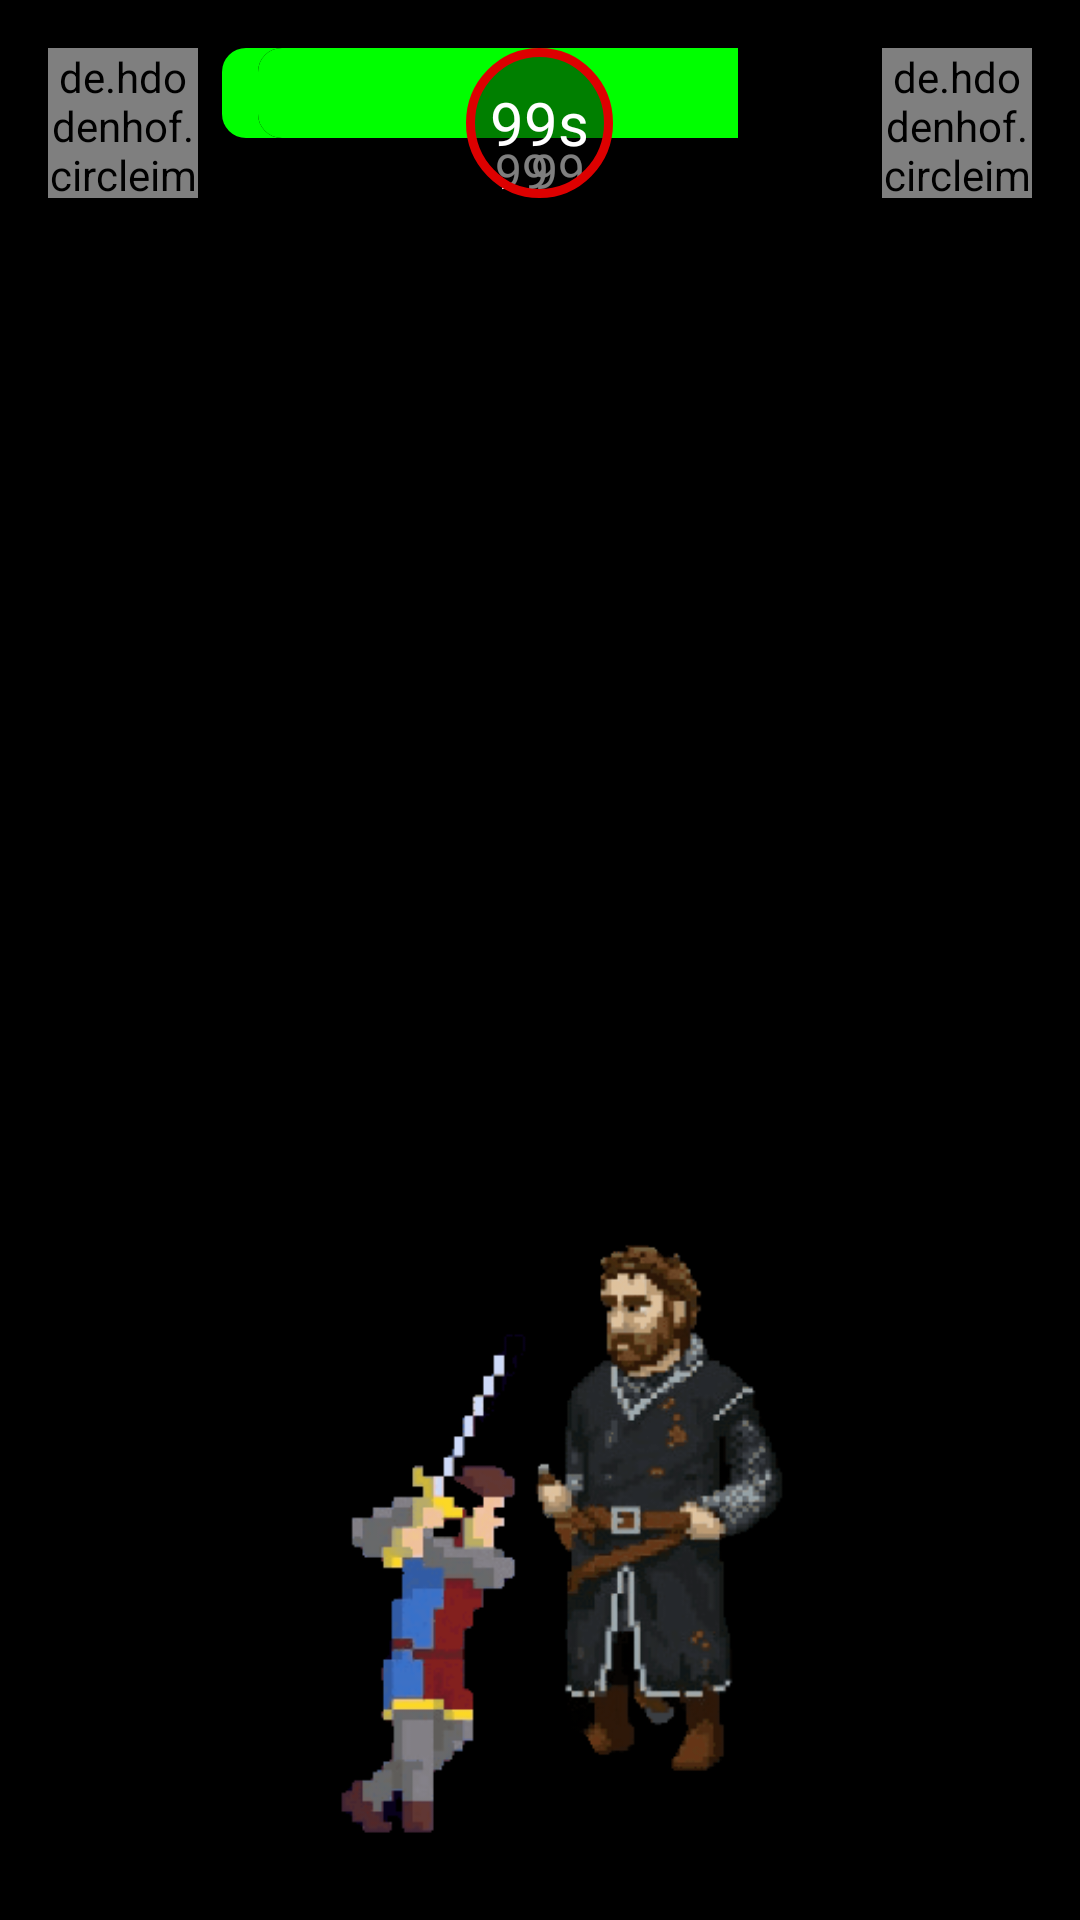

Produce the Android XML layout that renders to this screen, including the resource entries it uses.
<!-- AndroidManifest.xml: application theme Theme.FightingGame -->
<!-- res/layout/fragment_battle.xml -->
<FrameLayout xmlns:android="http://schemas.android.com/apk/res/android"
    xmlns:app="http://schemas.android.com/apk/res-auto"
    xmlns:tools="http://schemas.android.com/tools"
    android:layout_width="match_parent"
    android:layout_height="match_parent"
    tools:context=".ui.BattleFragment">

    
    <ImageView
        android:id="@+id/battleBackground"
        android:layout_width="match_parent"
        android:layout_height="match_parent"
        android:scaleType="centerCrop"
        android:src="@drawable/bgbattle" />
    <View
        android:layout_width="match_parent"
        android:layout_height="match_parent"
        android:background="#79000000" />
    
    <LinearLayout
        android:id="@+id/player1Layout"
        android:layout_width="wrap_content"
        android:layout_height="wrap_content"
        android:layout_gravity="start|top"
        android:orientation="horizontal"
        android:layout_margin="16dp">

        
        <de.hdodenhof.circleimageview.CircleImageView
            android:id="@+id/player1Avatar"
            android:layout_width="50dp"
            android:layout_height="50dp"
            android:src="@drawable/icon_logo_holder"
            android:layout_marginEnd="8dp" />
        <LinearLayout
            android:layout_width="match_parent"
            android:layout_height="wrap_content"
            android:paddingBottom="10dp"
            android:orientation="vertical">
            <ProgressBar
                android:id="@+id/player1HealthBar"
                android:layout_width="200dp"
                android:layout_height="30dp"
                android:progress="80"
                android:progressDrawable="@drawable/health_bar_player1"
                style="?android:attr/progressBarStyleHorizontal" />
            <TextView
                android:id="@+id/player1HealthText"
                android:layout_width="wrap_content"
                android:layout_height="wrap_content"
                android:layout_gravity="center_horizontal|top"
                android:text="99"
                android:layout_marginBottom="12dp"
                android:fontFamily="@font/irish"
                android:textColor="@android:color/white"
                android:textSize="16sp" />
        </LinearLayout>


    </LinearLayout>

    
    <LinearLayout
        android:id="@+id/player2Layout"
        android:layout_width="wrap_content"
        android:layout_height="wrap_content"
        android:layout_gravity="end|top"
        android:orientation="horizontal"
        android:layout_margin="16dp">
        <LinearLayout
            android:layout_width="match_parent"
            android:layout_height="wrap_content"
            android:orientation="vertical">
            <ProgressBar
                android:id="@+id/player2HealthBar"
                android:layout_width="200dp"
                android:layout_height="30dp"
                android:progress="80"
                android:progressDrawable="@drawable/health_bar_player1"
                style="?android:attr/progressBarStyleHorizontal" />
            <TextView
                android:id="@+id/player2HealthText"
                android:layout_width="wrap_content"
                android:layout_height="wrap_content"
                android:layout_gravity="center_horizontal|top"
                android:text="99"
                android:fontFamily="@font/irish"
                android:textColor="@android:color/white"
                android:textSize="16sp" />
        </LinearLayout>
        
        <de.hdodenhof.circleimageview.CircleImageView
            android:id="@+id/player2Avatar"
            android:layout_width="50dp"
            android:layout_height="50dp"
            android:src="@drawable/icon_logo_holder"
            android:layout_marginStart="8dp" />
    </LinearLayout>

    
    <TextView
        android:id="@+id/timerText"
        android:layout_width="wrap_content"
        android:layout_height="50dp"
        android:layout_gravity="center_horizontal|top"
        android:text="99s"
        android:fontFamily="@font/irish"
        android:textAlignment="center"
        android:gravity="center"
        android:textColor="@android:color/white"
        android:textSize="20sp"
        android:layout_marginTop="16dp"
        android:background="@drawable/timer_background"
        android:padding="8dp" />

    
    <ImageView
        android:id="@+id/player1Character"
        android:layout_width="250dp"
        android:layout_height="250dp"
        android:scaleType="fitXY"
        android:layout_gravity="bottom|start"
        android:src="@drawable/hero1"
        android:layout_marginStart="16dp"
        android:layout_marginBottom="16dp" />

    
    <ImageView
        android:id="@+id/player2Character"
        android:layout_width="250dp"
        android:layout_height="250dp"
        android:scaleType="fitXY"
        android:layout_gravity="bottom|end"
        android:src="@drawable/hero2"
        android:layout_marginEnd="16dp"
        android:layout_marginBottom="16dp"
        android:scaleX="-1" />

</FrameLayout>
<!-- resources referenced by this layout -->
<resources>
  <!-- drawable health_bar_player1 (drawable) -->
  <layer-list xmlns:android="http://schemas.android.com/apk/res/android">
  
      
      <item android:id="@android:id/background">
          <shape android:shape="rectangle">
              <solid android:color="#FF000000" /> 
              <corners android:radius="8dp" /> 
          </shape>
      </item>
  
      
      <item android:id="@android:id/progress">
          <clip>
              <shape android:shape="rectangle">
                  <solid android:color="#FF00FF00" /> 
                  <corners android:radius="8dp" /> 
              </shape>
          </clip>
      </item>
  
  </layer-list>
  <!-- drawable hero1: gif bitmap (drawable, 50094 bytes) -->
  <!-- drawable hero2: gif bitmap (drawable, 242855 bytes) -->
  <!-- drawable icon_logo_holder: png bitmap (drawable, 87744 bytes) -->
  <!-- drawable timer_background (drawable) -->
  <shape xmlns:android="http://schemas.android.com/apk/res/android"
      android:shape="oval">
      <solid android:color="#80000000" />
      <stroke android:width="3dp" android:color="#FFDD0000" />
  </shape>
  <style name="Theme.FightingGame" parent="Base.Theme.FightingGame">
          
      </style>
  <style name="Base.Theme.FightingGame" parent="Theme.Material3.DayNight.NoActionBar">
          
          <item name="android:textColorPrimary">#FFFFFF</item>  
          <item name="android:textColorSecondary">#FFFFFF</item> 
  
          
          <item name="colorPrimary">#FFFFFF</item>  
          <item name="colorPrimaryVariant">#FFFFFF</item> 
          <item name="colorOnPrimary">#000000</item>  
  
          
          <item name="android:windowFullscreen">true</item>
  
          
          <item name="android:windowNoTitle">true</item>
  
          
          <item name="android:windowBackground">@android:color/black</item>
  
          
          <item name="colorButtonNormal">@android:color/white</item>
      </style>
</resources>
